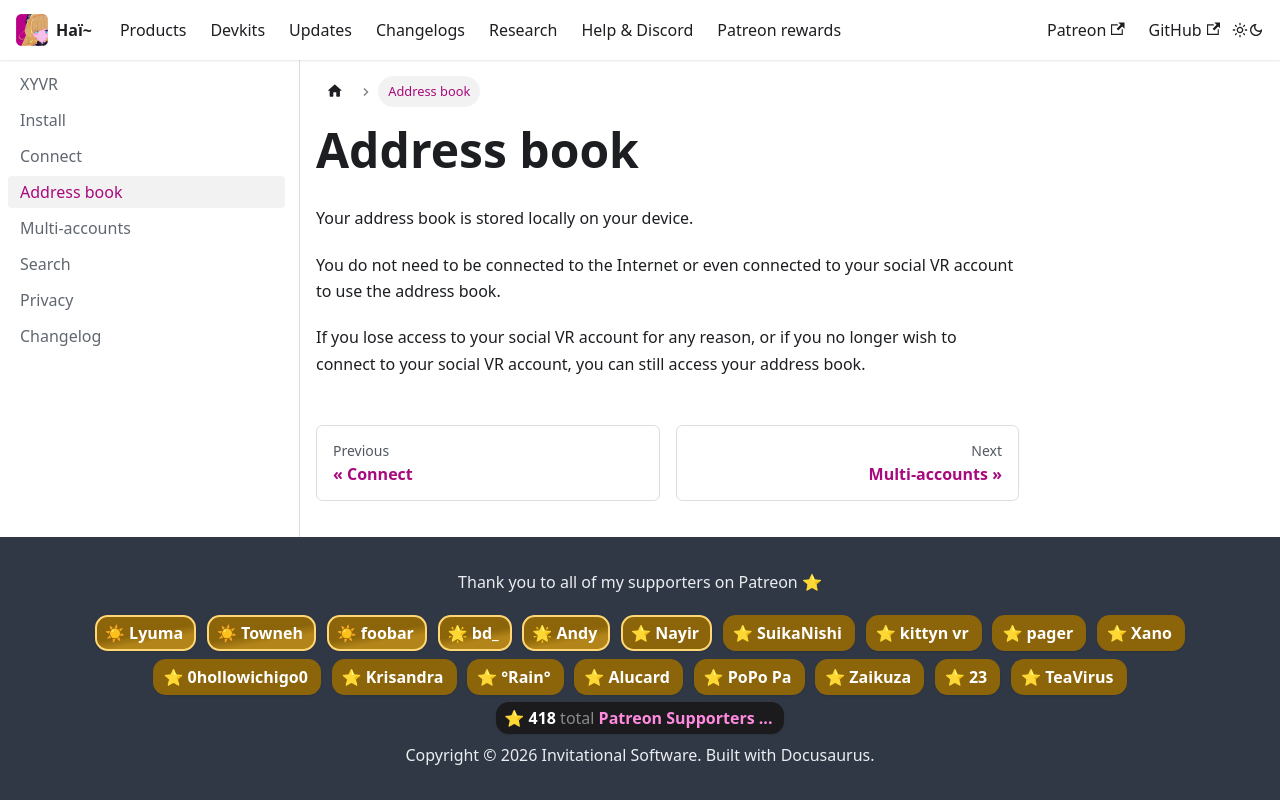

repository: hai-vr/documentation · page: docs/xyvr/address-book.html · generator: docusaurus

---
sidebar_position: 20
---

# Address book

Your address book is stored locally on your device.

You do not need to be connected to the Internet or even connected to your social VR account to use the address book.

If you lose access to your social VR account for any reason, or if you no longer wish to connect to your social VR account,
you can still access your address book.
